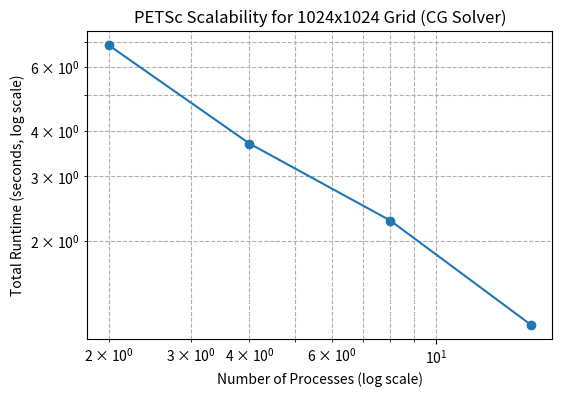

Recreate this plot in Python.
import matplotlib.pyplot as plt

# 并行进程数和对应求解时间数据
procs = [2, 4, 8, 16]
times = [6.869531, 3.690769, 2.270762, 1.174711]

# 创建一个绘图窗口
plt.figure(figsize=(6,4))

# 在对数坐标下绘制 procs vs times 的曲线
plt.loglog(procs, times, marker='o', linestyle='-')

# 设置坐标轴和标题
plt.xlabel('Number of Processes (log scale)')
plt.ylabel('Total Runtime (seconds, log scale)')
plt.title('PETSc Scalability for 1024x1024 Grid (CG Solver)')

# 添加网格线
plt.grid(True, which="both", ls="--")

# 将图像保存为文件，也可以调整文件名和格式
plt.savefig("scalability_plot.png", dpi=300, bbox_inches='tight')

# 显示图像（可选）
plt.show()
